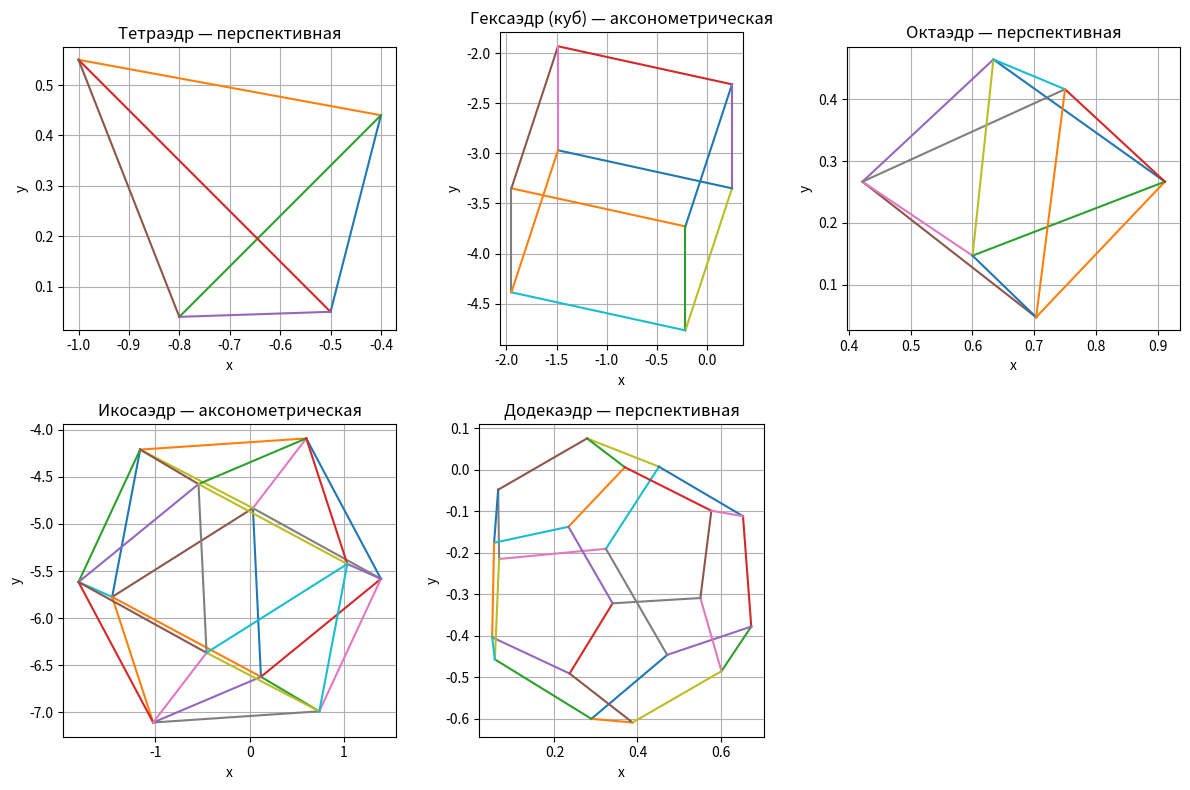

Python code for this plot:
import numpy as np
from math import cos, sin, radians
import matplotlib.pyplot as plt

def to_h(point3):
    """Возвращает однородный 4x1 вектор из 3D точки (x, y, z)."""
    x, y, z = point3
    return np.array([x, y, z, 1.0], dtype=float)

def from_h(vec4):
    """Возвращает 3D точку из однородного вектора после перспективного деления."""
    w = vec4[3]
    if w == 0:
        raise ZeroDivisionError("Однородная координата w == 0 при дегомогенизации")
    return (vec4[:3] / w)

def normalize(v):
    """Нормализует вектор."""
    n = np.linalg.norm(v)
    if n == 0:
        return v
    return v / n

# --------------------
# Матрицы преобразований (4x4, вектор-столбцы)
# --------------------

def T(dx, dy, dz):
    """Матрица переноса (смещения)."""
    M = np.eye(4)
    M[:3, 3] = [dx, dy, dz]
    return M

def S(sx, sy, sz):
    """Матрица масштабирования."""
    M = np.eye(4)
    M[0,0], M[1,1], M[2,2] = sx, sy, sz
    return M

def Rx(angle_deg):
    """Матрица поворота вокруг оси X."""
    a = radians(angle_deg)
    ca, sa = cos(a), sin(a)
    M = np.eye(4)
    M[1,1], M[1,2] = ca, -sa
    M[2,1], M[2,2] = sa,  ca
    return M

def Ry(angle_deg):
    """Матрица поворота вокруг оси Y."""
    a = radians(angle_deg)
    ca, sa = cos(a), sin(a)
    M = np.eye(4)
    M[0,0], M[0,2] =  ca, sa
    M[2,0], M[2,2] = -sa, ca
    return M

def Rz(angle_deg):
    """Матрица поворота вокруг оси Z."""
    a = radians(angle_deg)
    ca, sa = cos(a), sin(a)
    M = np.eye(4)
    M[0,0], M[0,1] = ca, -sa
    M[1,0], M[1,1] = sa,  ca
    return M

def reflect(plane: str):
    """Отражение относительно координатной плоскости: 'xy', 'yz', или 'xz'."""
    plane = plane.lower()
    if plane == "xy":
        return S(1, 1, -1)
    if plane == "yz":
        return S(-1, 1, 1)
    if plane == "xz":
        return S(1, -1, 1)
    raise ValueError("Плоскость должна быть: 'xy', 'yz', 'xz'")

def rodrigues_axis_angle(axis, angle_deg):
    """Поворот 3x3 (формула Родрига) вокруг единичной оси на угол в градусах."""
    axis = normalize(np.asarray(axis, dtype=float))
    a = radians(angle_deg)
    c, s = cos(a), sin(a)
    K = np.array([[0, -axis[2], axis[1]],
                  [axis[2], 0, -axis[0]],
                  [-axis[1], axis[0], 0]], dtype=float)
    R = np.eye(3)*c + (1-c)*np.outer(axis, axis) + s*K
    return R

def R_around_line(p1, p2, angle_deg):
    """Матрица поворота 4x4 вокруг произвольной 3D линии p1->p2 на угол."""
    p1 = np.asarray(p1, dtype=float)
    p2 = np.asarray(p2, dtype=float)
    axis = p2 - p1
    R3 = rodrigues_axis_angle(axis, angle_deg)  # 3x3
    M = np.eye(4)
    M[:3,:3] = R3
    # Сэндвич-преобразование для поворота вокруг линии, проходящей через p1
    return T(*p1) @ M @ T(*(-p1))

# --------------------
# Матрицы проекций
# --------------------

def perspective(f=1.5):
    """
    Простая матрица перспективной проекции.
    Камера в начале координат смотрит вдоль +Z; точки сцены должны иметь z > 0.
    """
    M = np.eye(4)
    M[3,2] = 1.0 / f  # w' = z/f  -> x' = x / (z/f) = f*x/z
    return M

def ortho_xy():
    """Ортографическая проекция на плоскость XY (отбрасывание Z)."""
    M = np.eye(4)
    M[2,2] = 0.0
    return M

def isometric_projection_matrix():
    """Аксонометрическая (изометрическая) проекция = поворот + ортографическая проекция."""
    # Классическая изометрия: поворот вокруг Z на 45°, затем вокруг X на ~35.264°
    alpha = 35.264389682754654
    beta = 45.0
    R = Rx(alpha) @ Rz(beta)
    return ortho_xy() @ R

# --------------------
# Геометрические классы
# --------------------

class Point:
    """Класс для представления точки в 3D пространстве."""
    def __init__(self, x, y, z):
        self.v = to_h((x, y, z))

    @property
    def xyz(self):
        return from_h(self.v)

    def as_array(self):
        return self.v.copy()

class PolygonFace:
    """Класс для представления грани многогранника."""
    def __init__(self, vertex_indices):
        self.indices = list(vertex_indices)

class Polyhedron:
    """Класс для представления многогранника."""
    def __init__(self, vertices, faces):
        """
        vertices: список вершин (кортежи (x,y,z))
        faces: список граней (списки индексов вершин)
        """
        self.V = np.array([to_h(p) for p in vertices], dtype=float).T  # 4xN (столбец = вершина)
        self.faces = [PolygonFace(f) for f in faces]

    # --- основные методы ---
    def copy(self):
        """Создает копию многогранника."""
        P = Polyhedron([(0,0,0)], [[]])
        P.V = self.V.copy()
        P.faces = [PolygonFace(f.indices.copy()) for f in self.faces]
        return P

    def center(self):
        """Вычисляет центр многогранника."""
        pts = self.V[:3, :] / self.V[3, :]
        return np.mean(pts, axis=1)

    def apply(self, M):
        """Применяет матричное преобразование 4x4."""
        self.V = M @ self.V
        return self

    # --- удобные методы преобразований (все через матрицы) ---
    def translate(self, dx, dy, dz):
        """Перенос (смещение)."""
        return self.apply(T(dx, dy, dz))

    def scale(self, sx, sy, sz):
        """Масштабирование."""
        return self.apply(S(sx, sy, sz))

    def scale_about_center(self, s):
        """Масштабирование относительно центра."""
        c = self.center()
        return self.apply(T(*(-c)) @ S(s, s, s) @ T(*c))

    def rotate_x(self, angle_deg):
        """Поворот вокруг оси X."""
        return self.apply(Rx(angle_deg))

    def rotate_y(self, angle_deg):
        """Поворот вокруг оси Y."""
        return self.apply(Ry(angle_deg))

    def rotate_z(self, angle_deg):
        """Поворот вокруг оси Z."""
        return self.apply(Rz(angle_deg))

    def reflect(self, plane: str):
        """Отражение относительно координатной плоскости."""
        return self.apply(reflect(plane))

    def rotate_around_axis_through_center(self, axis: str, angle_deg):
        """Поворот вокруг оси, проходящей через центр."""
        axis = axis.lower()
        c = self.center()
        R = {'x': Rx, 'y': Ry, 'z': Rz}[axis](angle_deg)
        return self.apply(T(*(-c)) @ R @ T(*c))

    def rotate_around_line(self, p1, p2, angle_deg):
        """Поворот вокруг произвольной линии."""
        return self.apply(R_around_line(p1, p2, angle_deg))

    # --- вспомогательные методы для ребер ---
    def edges(self):
        """Вычисляет список ребер многогранника."""
        es = set()
        if self.faces and len(self.faces[0].indices)>0:
            # Строим ребра из граней
            for f in self.faces:
                idx = f.indices
                for i in range(len(idx)):
                    a = idx[i]
                    b = idx[(i+1) % len(idx)]
                    es.add(tuple(sorted((a,b))))
        else:
            # Резервный метод: соединение ближайших соседей
            pts = (self.V[:3,:] / self.V[3,:]).T
            n = len(pts)
            D = np.linalg.norm(pts[None,:,:]-pts[:,None,:], axis=-1)
            for i in range(n):
                neigh = list(np.argsort(D[i])[1:4])  # 3 ближайших соседа
                for j in neigh:
                    es.add(tuple(sorted((i,j))))
        return sorted(list(es))

    # --- проекция ---
    def projected(self, matrix4x4):
        """Возвращает 2D точки (x,y) после применения матрицы проекции."""
        Pv = matrix4x4 @ self.V
        # Перспективное деление
        Pv = Pv / Pv[3, :]
        # возвращаем только (x,y)
        return Pv[0, :], Pv[1, :]

# --------------------
# Правильные многогранники (Платоновы тела)
# --------------------

def tetrahedron():
    """Создает правильный тетраэдр с центром в начале координат."""
    V = [(1, 1, 1),
         (1,-1,-1),
         (-1, 1,-1),
         (-1,-1, 1)]
    F = [
        [0,1,2],
        [0,3,1],
        [0,2,3],
        [1,3,2]
    ]
    return Polyhedron(V, F)

def hexahedron():
    """Правильный гексаэдр (куб) с центром в начале координат и ребром 2."""
    V = [
        (-1, -1, -1),  # 0
        ( 1, -1, -1),  # 1
        ( 1,  1, -1),  # 2
        (-1,  1, -1),  # 3
        (-1, -1,  1),  # 4
        ( 1, -1,  1),  # 5
        ( 1,  1,  1),  # 6
        (-1,  1,  1),  # 7
    ]
    # 6 квадратных граней (порядок вершин по контуру)
    F = [
        [0, 1, 2, 3],  # z = -1 (низ)
        [4, 5, 6, 7],  # z = +1 (верх)
        [0, 1, 5, 4],  # y = -1
        [1, 2, 6, 5],  # x = +1
        [2, 3, 7, 6],  # y = +1
        [3, 0, 4, 7],  # x = -1
    ]
    return Polyhedron(V, F)

def octahedron():
    """Правильный октаэдр с центром в начале координат и ребром √2."""
    V = [
        ( 1,  0,  0),  # 0
        (-1,  0,  0),  # 1
        ( 0,  1,  0),  # 2
        ( 0, -1,  0),  # 3
        ( 0,  0,  1),  # 4 (верх)
        ( 0,  0, -1),  # 5 (низ)
    ]
    # 8 треугольных граней
    F = [
        [4, 0, 2],
        [4, 2, 1],
        [4, 1, 3],
        [4, 3, 0],
        [5, 2, 0],
        [5, 1, 2],
        [5, 3, 1],
        [5, 0, 3],
    ]
    return Polyhedron(V, F)

def icosahedron():
    """Создает правильный икосаэдр."""
    phi = (1 + 5 ** 0.5) / 2  # золотое сечение
    a, b = 1.0, phi
    V = []
    for x in (-a, a):
        for y in (-b, b):
            V.append((x, y, 0))
            V.append((0, x, y))
            V.append((y, 0, x))
    # Удаляем дубликаты
    V_unique = []
    for p in V:
        if not any(np.allclose(p, q) for q in V_unique):
            V_unique.append(p)
    V = V_unique
    # Строим грани через поиск треугольников с равными ребрами
    pts = np.array(V)
    n = len(pts)
    dists = {}
    for i in range(n):
        for j in range(i+1, n):
            dists[(i,j)] = np.linalg.norm(pts[i]-pts[j])
    edges_sorted = sorted(dists.items(), key=lambda kv: kv[1])
    E = set(k for k,_ in edges_sorted[:30])
    F = set()
    for i in range(n):
        for j in range(i+1, n):
            if (i,j) not in E: continue
            for k in range(j+1, n):
                if (i,k) in E and (j,k) in E:
                    F.add(tuple([i,j,k]))
    return Polyhedron([tuple(p) for p in pts], [list(f) for f in sorted(F)])

def dodecahedron():
    """Создает правильный додекаэдр."""
    phi = (1 + 5 ** 0.5) / 2  # золотое сечение
    b = 1.0/phi
    c = phi
    V = []
    # (±1, ±1, ±1)
    for x in (-1.0, 1.0):
        for y in (-1.0, 1.0):
            for z in (-1.0, 1.0):
                V.append((x,y,z))
    # (0, ±1/φ, ±φ) и перестановки
    for sx in (1.0,-1.0):
        for sy in (1.0,-1.0):
            V.append((0.0, sx*b, sy*c))
            V.append((sx*b, sy*c, 0.0))
            V.append((sx*c, 0.0, sy*b))
    # Грани - 12 пятиугольников; для простоты используем ребра ближайших соседей
    return Polyhedron(V, [])

# --------------------
# Вспомогательные функции для визуализации (2D каркас после проекции)
# --------------------

def wireframe_2d(ax, P: Polyhedron, proj='perspective', f=1.5):
    """Отрисовывает многогранник в 2D после проекции."""
    if proj == 'perspective':
        M = perspective(f)
    elif proj == 'axonometric' or proj == 'isometric':
        M = isometric_projection_matrix()
    else:
        raise ValueError("proj должна быть 'perspective' или 'axonometric'")
    x, y = P.projected(M)
    # рисуем ребра
    for a,b in P.edges():
        ax.plot([x[a], x[b]], [y[a], y[b]])
    ax.set_aspect('equal', 'box')
    ax.set_xlabel('x')
    ax.set_ylabel('y')
    ax.grid(True)

def demo():
    """Демонстрационная функция — отображает 5 правильных многогранников."""
    TET = tetrahedron().scale_about_center(1.0).translate(-3.0,  1.2, 7)
    CUB = hexahedron().scale_about_center(0.9).rotate_around_axis_through_center('z', 30).translate(0.0,  1.2, 7)
    OCT = octahedron().scale_about_center(1.1).rotate_around_axis_through_center('x', 25).translate(3.0,  1.2, 7)

    ICO = icosahedron().scale_about_center(0.9).rotate_around_axis_through_center('x', 20).translate(-1.5, -1.2, 7)
    DOD = dodecahedron().scale_about_center(0.9).rotate_around_axis_through_center('z', 30).translate(1.5, -1.2, 7)

    fig = plt.figure(figsize=(12, 8))

    ax1 = fig.add_subplot(2,3,1)
    wireframe_2d(ax1, TET, proj='perspective', f=2.0)
    ax1.set_title('Тетраэдр — перспективная')

    ax2 = fig.add_subplot(2,3,2)
    wireframe_2d(ax2, CUB, proj='axonometric')  # куб в изометрии красиво читается
    ax2.set_title('Гексаэдр (куб) — аксонометрическая')

    ax3 = fig.add_subplot(2,3,3)
    wireframe_2d(ax3, OCT, proj='perspective', f=2.0)
    ax3.set_title('Октаэдр — перспективная')

    ax4 = fig.add_subplot(2,3,4)
    wireframe_2d(ax4, ICO, proj='axonometric')
    ax4.set_title('Икосаэдр — аксонометрическая')

    ax5 = fig.add_subplot(2,3,5)
    wireframe_2d(ax5, DOD, proj='perspective', f=2.0)
    ax5.set_title('Додекаэдр — перспективная')

    # Пустую шестую ячейку можно скрыть
    ax6 = fig.add_subplot(2,3,6)
    ax6.axis('off')

    fig.tight_layout()
    plt.show()

if __name__ == '__main__':
    demo()
